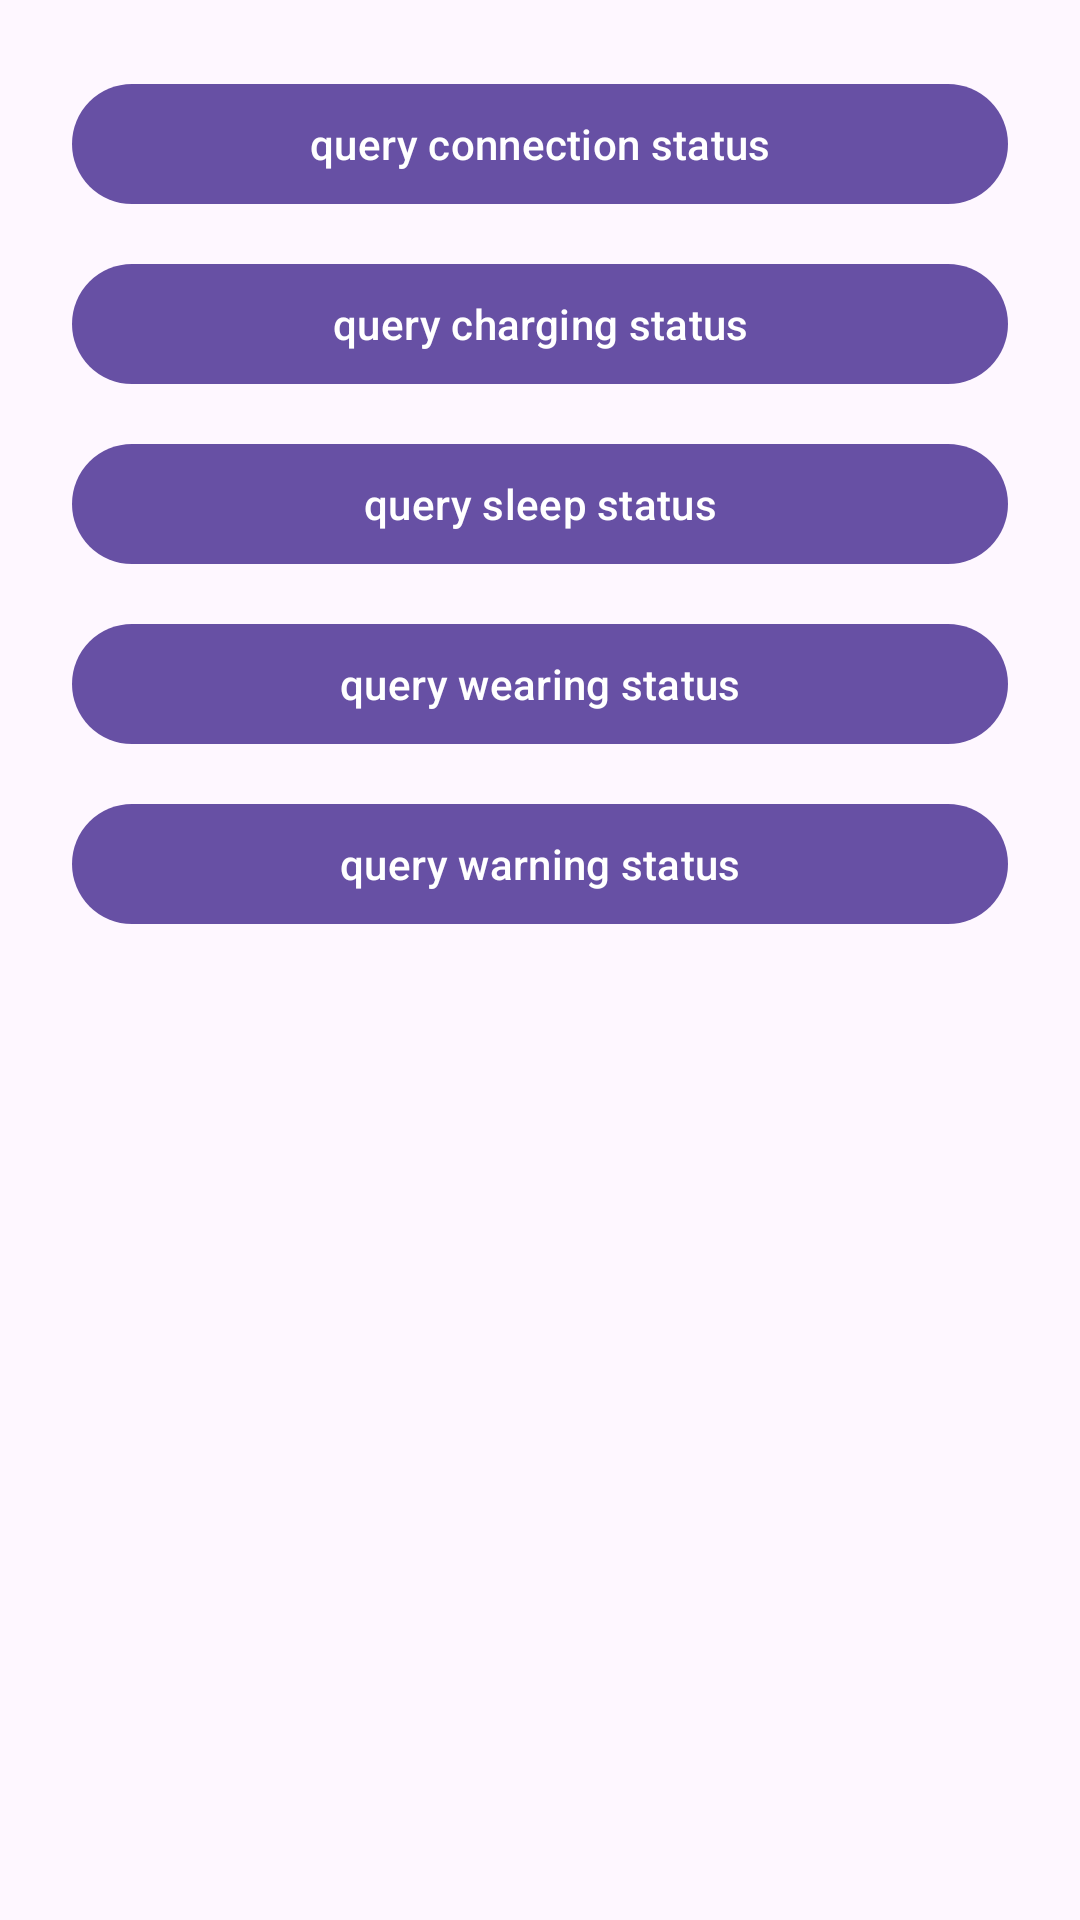

Reconstruct the res/layout file that produces this screen, plus the resources it refers to.
<!-- AndroidManifest.xml: application theme Theme.XMSWearableDemo -->
<!-- res/layout/activity_status_query_demo.xml -->
<?xml version="1.0" encoding="utf-8"?>
<ScrollView xmlns:android="http://schemas.android.com/apk/res/android"
    android:layout_width="match_parent"
    android:layout_height="match_parent">

    <LinearLayout
        android:layout_width="match_parent"
        android:layout_height="wrap_content"
        android:orientation="vertical"
        android:padding="24dp">

        <com.google.android.material.button.MaterialButton
            style="?attr/materialButtonStyle"
            android:id="@+id/queryConnectionStatus"
            android:layout_width="match_parent"
            android:layout_height="wrap_content"
            android:text="query connection status" />

        <com.google.android.material.button.MaterialButton
            style="?attr/materialButtonStyle"
            android:id="@+id/queryChargingStatus"
            android:layout_width="match_parent"
            android:layout_height="wrap_content"
            android:layout_marginTop="12dp"
            android:text="query charging status" />

        <com.google.android.material.button.MaterialButton
            style="?attr/materialButtonStyle"
            android:id="@+id/querySleepStatus"
            android:layout_width="match_parent"
            android:layout_height="wrap_content"
            android:layout_marginTop="12dp"
            android:text="query sleep status" />

        <com.google.android.material.button.MaterialButton
            style="?attr/materialButtonStyle"
            android:id="@+id/queryWearingStatus"
            android:layout_width="match_parent"
            android:layout_height="wrap_content"
            android:layout_marginTop="12dp"
            android:text="query wearing status" />

        <com.google.android.material.button.MaterialButton
            style="?attr/materialButtonStyle"
            android:id="@+id/queryWarningStatus"
            android:layout_width="match_parent"
            android:layout_height="wrap_content"
            android:layout_marginTop="12dp"
            android:text="query warning status" />

        <TextView
            android:id="@+id/status"
            android:layout_width="match_parent"
            android:layout_height="wrap_content"
            android:layout_marginTop="16dp"
            android:textAppearance="@style/TextAppearance.Material3.BodyMedium" />
    </LinearLayout>
</ScrollView>
<!-- resources referenced by this layout -->
<resources>
  <style name="Theme.XMSWearableDemo" parent="Theme.Material3.DayNight.NoActionBar">
          <item name="colorPrimary">@color/md_theme_primary</item>
          <item name="colorOnPrimary">@color/md_theme_onPrimary</item>
          <item name="colorPrimaryContainer">@color/md_theme_primaryContainer</item>
          <item name="colorOnPrimaryContainer">@color/md_theme_onPrimaryContainer</item>
          <item name="colorSecondary">@color/md_theme_secondary</item>
          <item name="colorOnSecondary">@color/md_theme_onSecondary</item>
          <item name="colorSecondaryContainer">@color/md_theme_secondaryContainer</item>
          <item name="colorOnSecondaryContainer">@color/md_theme_onSecondaryContainer</item>
          <item name="colorTertiary">@color/md_theme_tertiary</item>
          <item name="colorOnTertiary">@color/md_theme_onTertiary</item>
          <item name="colorTertiaryContainer">@color/md_theme_tertiaryContainer</item>
          <item name="colorOnTertiaryContainer">@color/md_theme_onTertiaryContainer</item>
          <item name="colorError">@color/md_theme_error</item>
          <item name="colorOnError">@color/md_theme_onError</item>
          <item name="colorErrorContainer">@color/md_theme_errorContainer</item>
          <item name="colorOnErrorContainer">@color/md_theme_onErrorContainer</item>
          <item name="android:statusBarColor" tools:targetApi="l">?attr/colorSurface</item>
          <item name="android:navigationBarColor" tools:targetApi="l">?attr/colorSurface</item>
          <item name="android:windowLightStatusBar" tools:targetApi="m">true</item>
          <item name="android:windowLightNavigationBar" tools:targetApi="o_mr1">true</item>
      </style>
  <color name="md_theme_primary">#6750A4</color>
  <color name="md_theme_onPrimary">#FFFFFF</color>
  <color name="md_theme_primaryContainer">#EADDFF</color>
  <color name="md_theme_onPrimaryContainer">#21005D</color>
  <color name="md_theme_secondary">#625B71</color>
  <color name="md_theme_onSecondary">#FFFFFF</color>
  <color name="md_theme_secondaryContainer">#E8DEF8</color>
  <color name="md_theme_onSecondaryContainer">#1D192B</color>
  <color name="md_theme_tertiary">#7D5260</color>
  <color name="md_theme_onTertiary">#FFFFFF</color>
  <color name="md_theme_tertiaryContainer">#FFD8E4</color>
  <color name="md_theme_onTertiaryContainer">#31111D</color>
  <color name="md_theme_error">#B3261E</color>
  <color name="md_theme_onError">#FFFFFF</color>
  <color name="md_theme_errorContainer">#F9DEDC</color>
  <color name="md_theme_onErrorContainer">#410E0B</color>
</resources>
